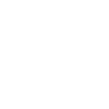
t = 0.00 s
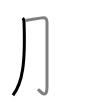
t = 1.50 s
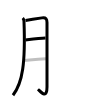
t = 3.25 s
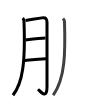
t = 4.75 s
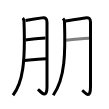
t = 6.50 s
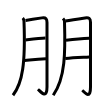
t = 8.00 s

The animated SVG that drew these frames (rendered in a browser with its animation timeline set to each time). Animation: 8 SMIL elements (animate=8); one cycle of 8.00 s.

<svg width="109px" height="109px" viewBox="0 0 px 109px" xmlns="http://www.w3.org/2000/svg" xmlns:xlink="http://www.w3.org/1999/xlink" xml:space="preserve" version="1.1"  baseProfile="full">
<path d="M22.75,18c0.94,0.94,1.2,2.13,1.25,3.5c1.5,41.5-1.38,61.38-11,73.75" style="fill:none;stroke:black;stroke-width:3;opacity:0">
  <animate attributeType="CSS" attributeName="opacity" from="0" to="1" begin="0s" dur="1s" repeatCount="Indefinite" fill="freeze" />
</path>
<path d="M25.5,20.5c4.77-0.78,13.11-2.12,16.48-2.61c4.1-0.59,5.02,1.04,5.02,4.73c0,10.33,0,46.45,0,64.38c0,13-6.5,4.5-9,2.25" style="fill:none;stroke:black;stroke-width:3;opacity:0">
  <animate attributeType="CSS" attributeName="opacity" from="0" to="1" begin="1s" dur="1s" repeatCount="Indefinite" fill="freeze" />
</path>
<path d="M25.5,40c4.25-0.5,14.25-1.75,20-2" style="fill:none;stroke:black;stroke-width:3;opacity:0">
  <animate attributeType="CSS" attributeName="opacity" from="0" to="1" begin="2s" dur="1s" repeatCount="Indefinite" fill="freeze" />
</path>
<path d="M24.75,60.5c8-0.75,12-1.25,21.25-1.75" style="fill:none;stroke:black;stroke-width:3;opacity:0">
  <animate attributeType="CSS" attributeName="opacity" from="0" to="1" begin="3s" dur="1s" repeatCount="Indefinite" fill="freeze" />
</path>
<path d="M63,18.5c1,1,1.47,1.97,1.5,3c0.88,30.75,0.88,56.38-11.25,73.75" style="fill:none;stroke:black;stroke-width:3;opacity:0">
  <animate attributeType="CSS" attributeName="opacity" from="0" to="1" begin="4s" dur="1s" repeatCount="Indefinite" fill="freeze" />
</path>
<path d="M65.5,21c4.21-0.76,15.23-2.42,19.51-3.04c3.96-0.57,5.49,0.37,5.49,4.29c0,9.8,0,46.6,0,64.75c0,13-5.75,5.5-8.25,3.25" style="fill:none;stroke:black;stroke-width:3;opacity:0">
  <animate attributeType="CSS" attributeName="opacity" from="0" to="1" begin="5s" dur="1s" repeatCount="Indefinite" fill="freeze" />
</path>
<path d="M66,40.25c4.25-0.5,17.5-1.75,23.25-2" style="fill:none;stroke:black;stroke-width:3;opacity:0">
  <animate attributeType="CSS" attributeName="opacity" from="0" to="1" begin="6s" dur="1s" repeatCount="Indefinite" fill="freeze" />
</path>
<path d="M65.25,58.5c8-0.75,14.75-1,24-1.5" style="fill:none;stroke:black;stroke-width:3;opacity:0">
  <animate attributeType="CSS" attributeName="opacity" from="0" to="1" begin="7s" dur="1s" repeatCount="Indefinite" fill="freeze" />
</path>
</svg>
